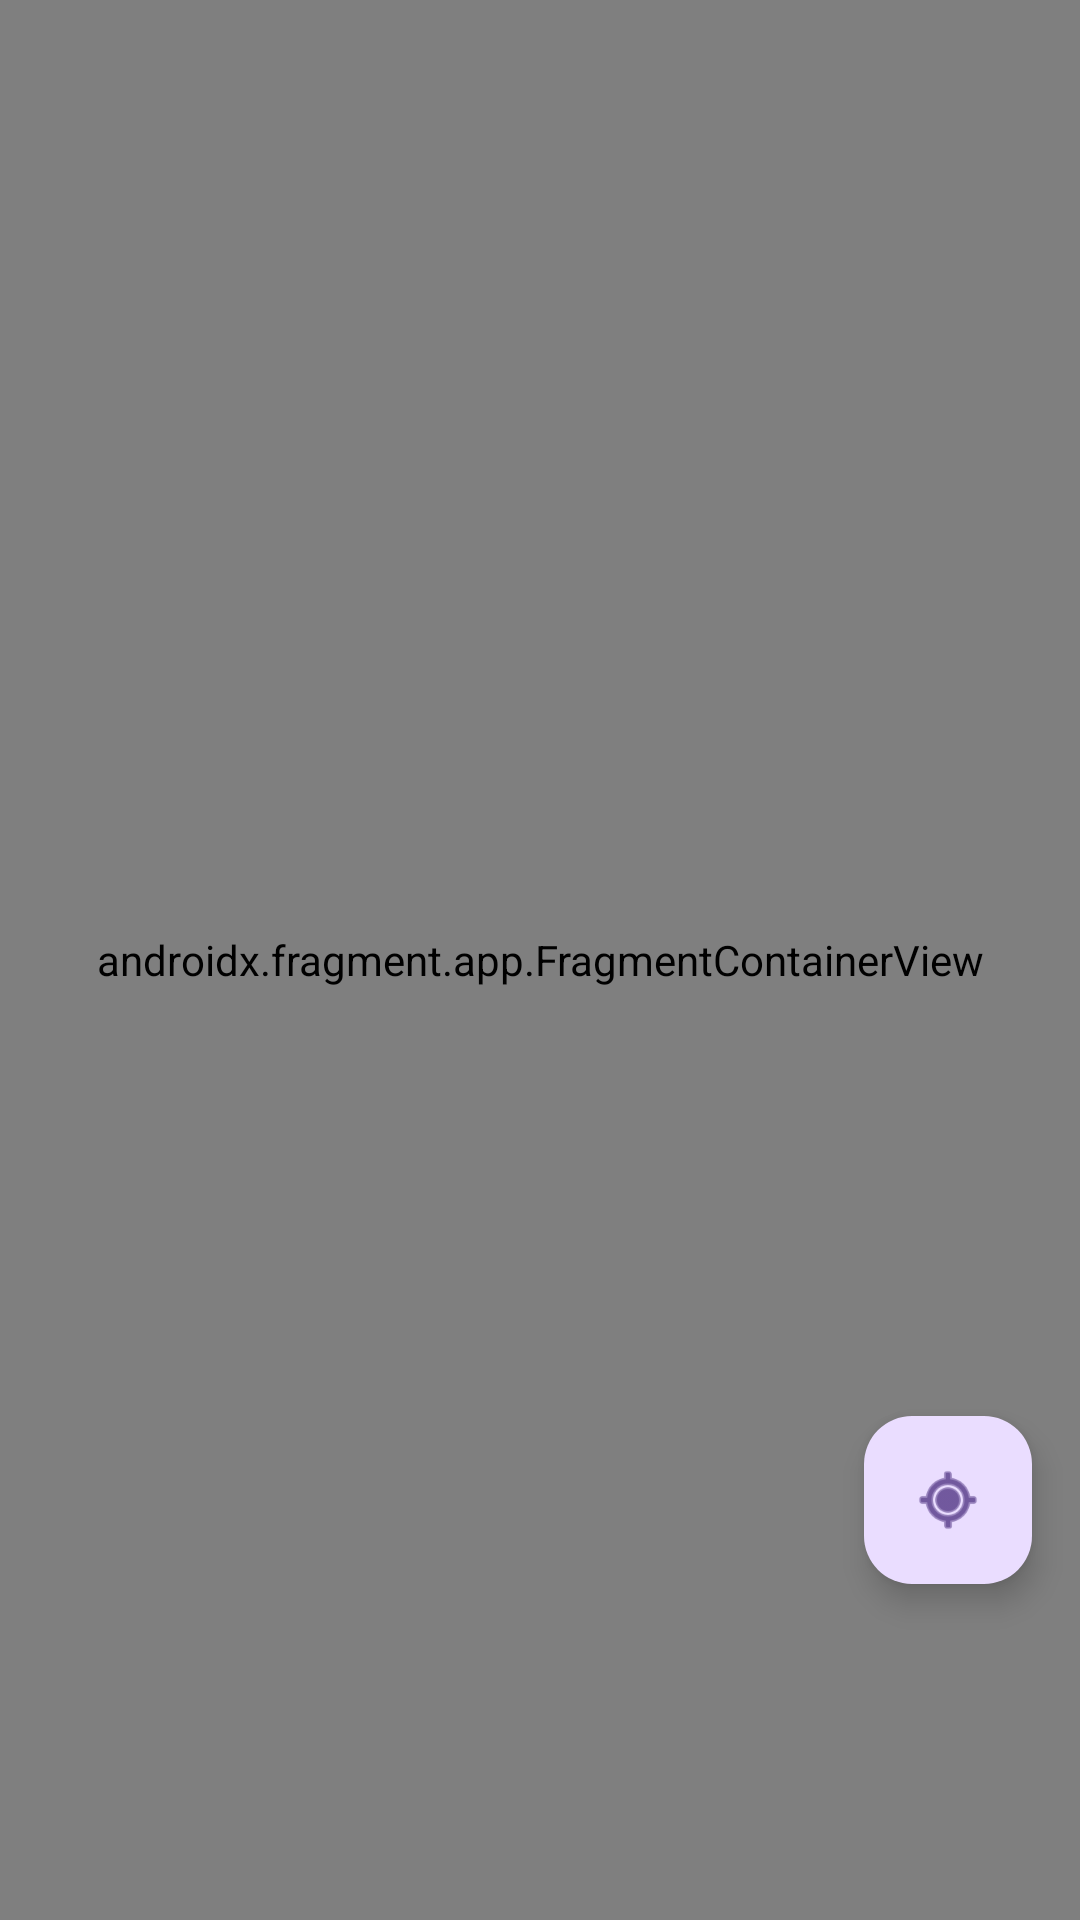

Here is an Android app screen rendered from its layout file. Give the layout XML and the strings, colors and styles it references.
<!-- AndroidManifest.xml: application theme Theme.CarParking -->
<!-- res/layout/fragment_maps.xml -->
<?xml version="1.0" encoding="utf-8"?>
<androidx.constraintlayout.widget.ConstraintLayout
    xmlns:android="http://schemas.android.com/apk/res/android"
    xmlns:app="http://schemas.android.com/apk/res-auto"
    xmlns:tools="http://schemas.android.com/tools"
    android:layout_width="match_parent"
    android:layout_height="match_parent">
    <androidx.fragment.app.FragmentContainerView xmlns:android="http://schemas.android.com/apk/res/android"
        xmlns:tools="http://schemas.android.com/tools"
        android:id="@+id/map"
        android:name="com.google.android.gms.maps.SupportMapFragment"
        android:layout_width="match_parent"
        android:layout_height="match_parent"
        tools:context=".fragments.MapsFragment" />

    <com.google.android.material.floatingactionbutton.FloatingActionButton
        android:id="@+id/floatingActionButton"
        android:layout_width="wrap_content"
        android:layout_height="wrap_content"
        android:layout_marginEnd="16dp"
        android:layout_marginBottom="112dp"
        android:clickable="true"
        android:src="@android:drawable/ic_menu_mylocation"
        app:layout_constraintBottom_toBottomOf="parent"
        app:layout_constraintEnd_toEndOf="parent" />

</androidx.constraintlayout.widget.ConstraintLayout>
<!-- resources referenced by this layout -->
<resources>
  <style name="Theme.CarParking" parent="Base.Theme.CarParking" />
  <style name="Base.Theme.CarParking" parent="Theme.Material3.DayNight">
          <item name="colorPrimary">@color/primary_blue</item>
          <item name="actionBarStyle">@style/CustomActionBarStyle</item>
          <item name="android:statusBarColor">@color/primary_blue</item>
      </style>
  <color name="primary_blue">#0077FF</color>
  <style name="CustomActionBarStyle" parent="@style/Widget.AppCompat.ActionBar.Solid">
          <item name="background">@color/primary_blue</item>
          <item name="titleTextStyle">@style/CustomActionBarTitleText</item>
          <item name="homeAsUpIndicator">@drawable/ic_back</item>
      </style>
  <style name="CustomActionBarTitleText">
          <item name="android:textColor">@color/white</item>
          <item name="android:textSize">20sp</item>
      </style>
  <color name="white">#FFFFFFFF</color>
</resources>
